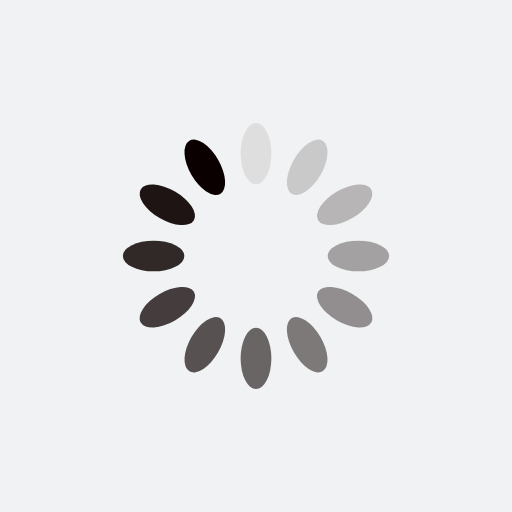
t = 0.00 s
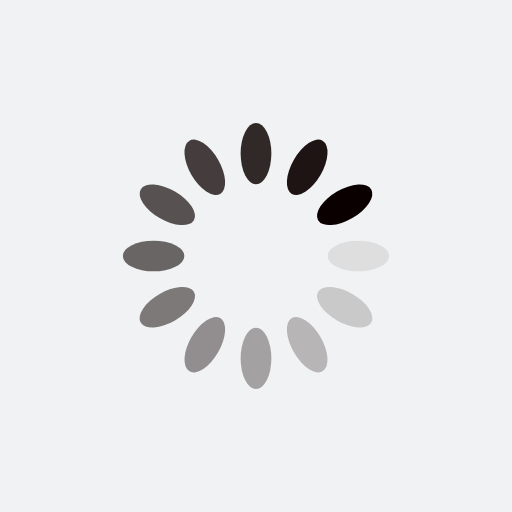
t = 0.25 s
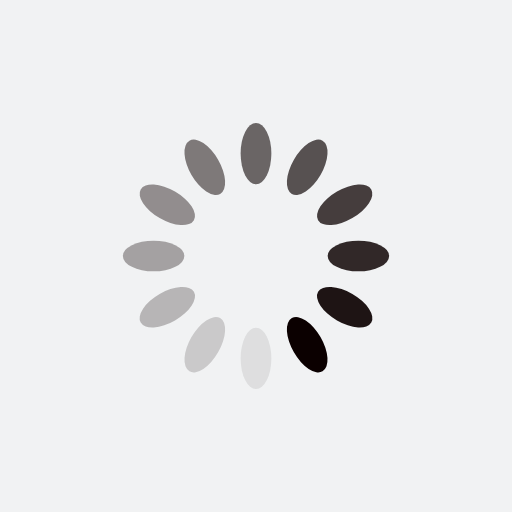
t = 0.50 s
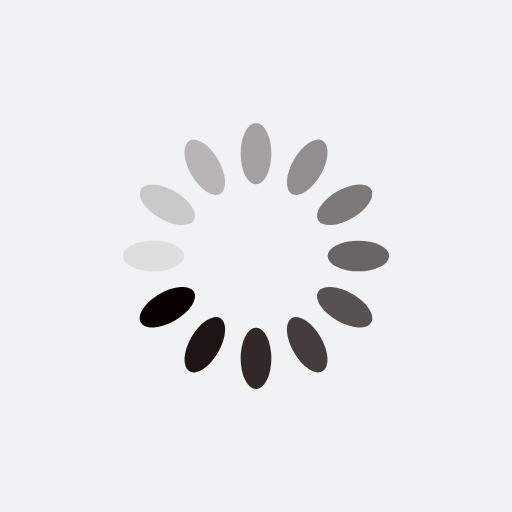
t = 0.75 s

The animated SVG that drew these frames (rendered in a browser with its animation timeline set to each time). Animation: 12 SMIL elements (animate=12); one cycle of 1.00 s, repeats indefinitely.

<?xml version="1.0" encoding="utf-8"?>
<svg xmlns="http://www.w3.org/2000/svg" xmlns:xlink="http://www.w3.org/1999/xlink" style="margin: auto; background: rgb(241, 242, 243); display: block; shape-rendering: auto; animation-play-state: running; animation-delay: 0s;" width="200px" height="200px" viewBox="0 0 100 100" preserveAspectRatio="xMidYMid">
<g transform="rotate(0 50 50)" style="animation-play-state: running; animation-delay: 0s;">
  <rect x="47" y="24" rx="3" ry="6" width="6" height="12" fill="#0b0000" style="animation-play-state: running; animation-delay: 0s;">
    <animate attributeName="opacity" values="1;0" keyTimes="0;1" dur="1s" begin="-0.9166666666666666s" repeatCount="indefinite" style="animation-play-state: running; animation-delay: 0s;"></animate>
  </rect>
</g><g transform="rotate(30 50 50)" style="animation-play-state: running; animation-delay: 0s;">
  <rect x="47" y="24" rx="3" ry="6" width="6" height="12" fill="#0b0000" style="animation-play-state: running; animation-delay: 0s;">
    <animate attributeName="opacity" values="1;0" keyTimes="0;1" dur="1s" begin="-0.8333333333333334s" repeatCount="indefinite" style="animation-play-state: running; animation-delay: 0s;"></animate>
  </rect>
</g><g transform="rotate(60 50 50)" style="animation-play-state: running; animation-delay: 0s;">
  <rect x="47" y="24" rx="3" ry="6" width="6" height="12" fill="#0b0000" style="animation-play-state: running; animation-delay: 0s;">
    <animate attributeName="opacity" values="1;0" keyTimes="0;1" dur="1s" begin="-0.75s" repeatCount="indefinite" style="animation-play-state: running; animation-delay: 0s;"></animate>
  </rect>
</g><g transform="rotate(90 50 50)" style="animation-play-state: running; animation-delay: 0s;">
  <rect x="47" y="24" rx="3" ry="6" width="6" height="12" fill="#0b0000" style="animation-play-state: running; animation-delay: 0s;">
    <animate attributeName="opacity" values="1;0" keyTimes="0;1" dur="1s" begin="-0.6666666666666666s" repeatCount="indefinite" style="animation-play-state: running; animation-delay: 0s;"></animate>
  </rect>
</g><g transform="rotate(120 50 50)" style="animation-play-state: running; animation-delay: 0s;">
  <rect x="47" y="24" rx="3" ry="6" width="6" height="12" fill="#0b0000" style="animation-play-state: running; animation-delay: 0s;">
    <animate attributeName="opacity" values="1;0" keyTimes="0;1" dur="1s" begin="-0.5833333333333334s" repeatCount="indefinite" style="animation-play-state: running; animation-delay: 0s;"></animate>
  </rect>
</g><g transform="rotate(150 50 50)" style="animation-play-state: running; animation-delay: 0s;">
  <rect x="47" y="24" rx="3" ry="6" width="6" height="12" fill="#0b0000" style="animation-play-state: running; animation-delay: 0s;">
    <animate attributeName="opacity" values="1;0" keyTimes="0;1" dur="1s" begin="-0.5s" repeatCount="indefinite" style="animation-play-state: running; animation-delay: 0s;"></animate>
  </rect>
</g><g transform="rotate(180 50 50)" style="animation-play-state: running; animation-delay: 0s;">
  <rect x="47" y="24" rx="3" ry="6" width="6" height="12" fill="#0b0000" style="animation-play-state: running; animation-delay: 0s;">
    <animate attributeName="opacity" values="1;0" keyTimes="0;1" dur="1s" begin="-0.4166666666666667s" repeatCount="indefinite" style="animation-play-state: running; animation-delay: 0s;"></animate>
  </rect>
</g><g transform="rotate(210 50 50)" style="animation-play-state: running; animation-delay: 0s;">
  <rect x="47" y="24" rx="3" ry="6" width="6" height="12" fill="#0b0000" style="animation-play-state: running; animation-delay: 0s;">
    <animate attributeName="opacity" values="1;0" keyTimes="0;1" dur="1s" begin="-0.3333333333333333s" repeatCount="indefinite" style="animation-play-state: running; animation-delay: 0s;"></animate>
  </rect>
</g><g transform="rotate(240 50 50)" style="animation-play-state: running; animation-delay: 0s;">
  <rect x="47" y="24" rx="3" ry="6" width="6" height="12" fill="#0b0000" style="animation-play-state: running; animation-delay: 0s;">
    <animate attributeName="opacity" values="1;0" keyTimes="0;1" dur="1s" begin="-0.25s" repeatCount="indefinite" style="animation-play-state: running; animation-delay: 0s;"></animate>
  </rect>
</g><g transform="rotate(270 50 50)" style="animation-play-state: running; animation-delay: 0s;">
  <rect x="47" y="24" rx="3" ry="6" width="6" height="12" fill="#0b0000" style="animation-play-state: running; animation-delay: 0s;">
    <animate attributeName="opacity" values="1;0" keyTimes="0;1" dur="1s" begin="-0.16666666666666666s" repeatCount="indefinite" style="animation-play-state: running; animation-delay: 0s;"></animate>
  </rect>
</g><g transform="rotate(300 50 50)" style="animation-play-state: running; animation-delay: 0s;">
  <rect x="47" y="24" rx="3" ry="6" width="6" height="12" fill="#0b0000" style="animation-play-state: running; animation-delay: 0s;">
    <animate attributeName="opacity" values="1;0" keyTimes="0;1" dur="1s" begin="-0.08333333333333333s" repeatCount="indefinite" style="animation-play-state: running; animation-delay: 0s;"></animate>
  </rect>
</g><g transform="rotate(330 50 50)" style="animation-play-state: running; animation-delay: 0s;">
  <rect x="47" y="24" rx="3" ry="6" width="6" height="12" fill="#0b0000" style="animation-play-state: running; animation-delay: 0s;">
    <animate attributeName="opacity" values="1;0" keyTimes="0;1" dur="1s" begin="0s" repeatCount="indefinite" style="animation-play-state: running; animation-delay: 0s;"></animate>
  </rect>
</g>
<!-- [ldio] generated by https://loading.io/ --></svg>